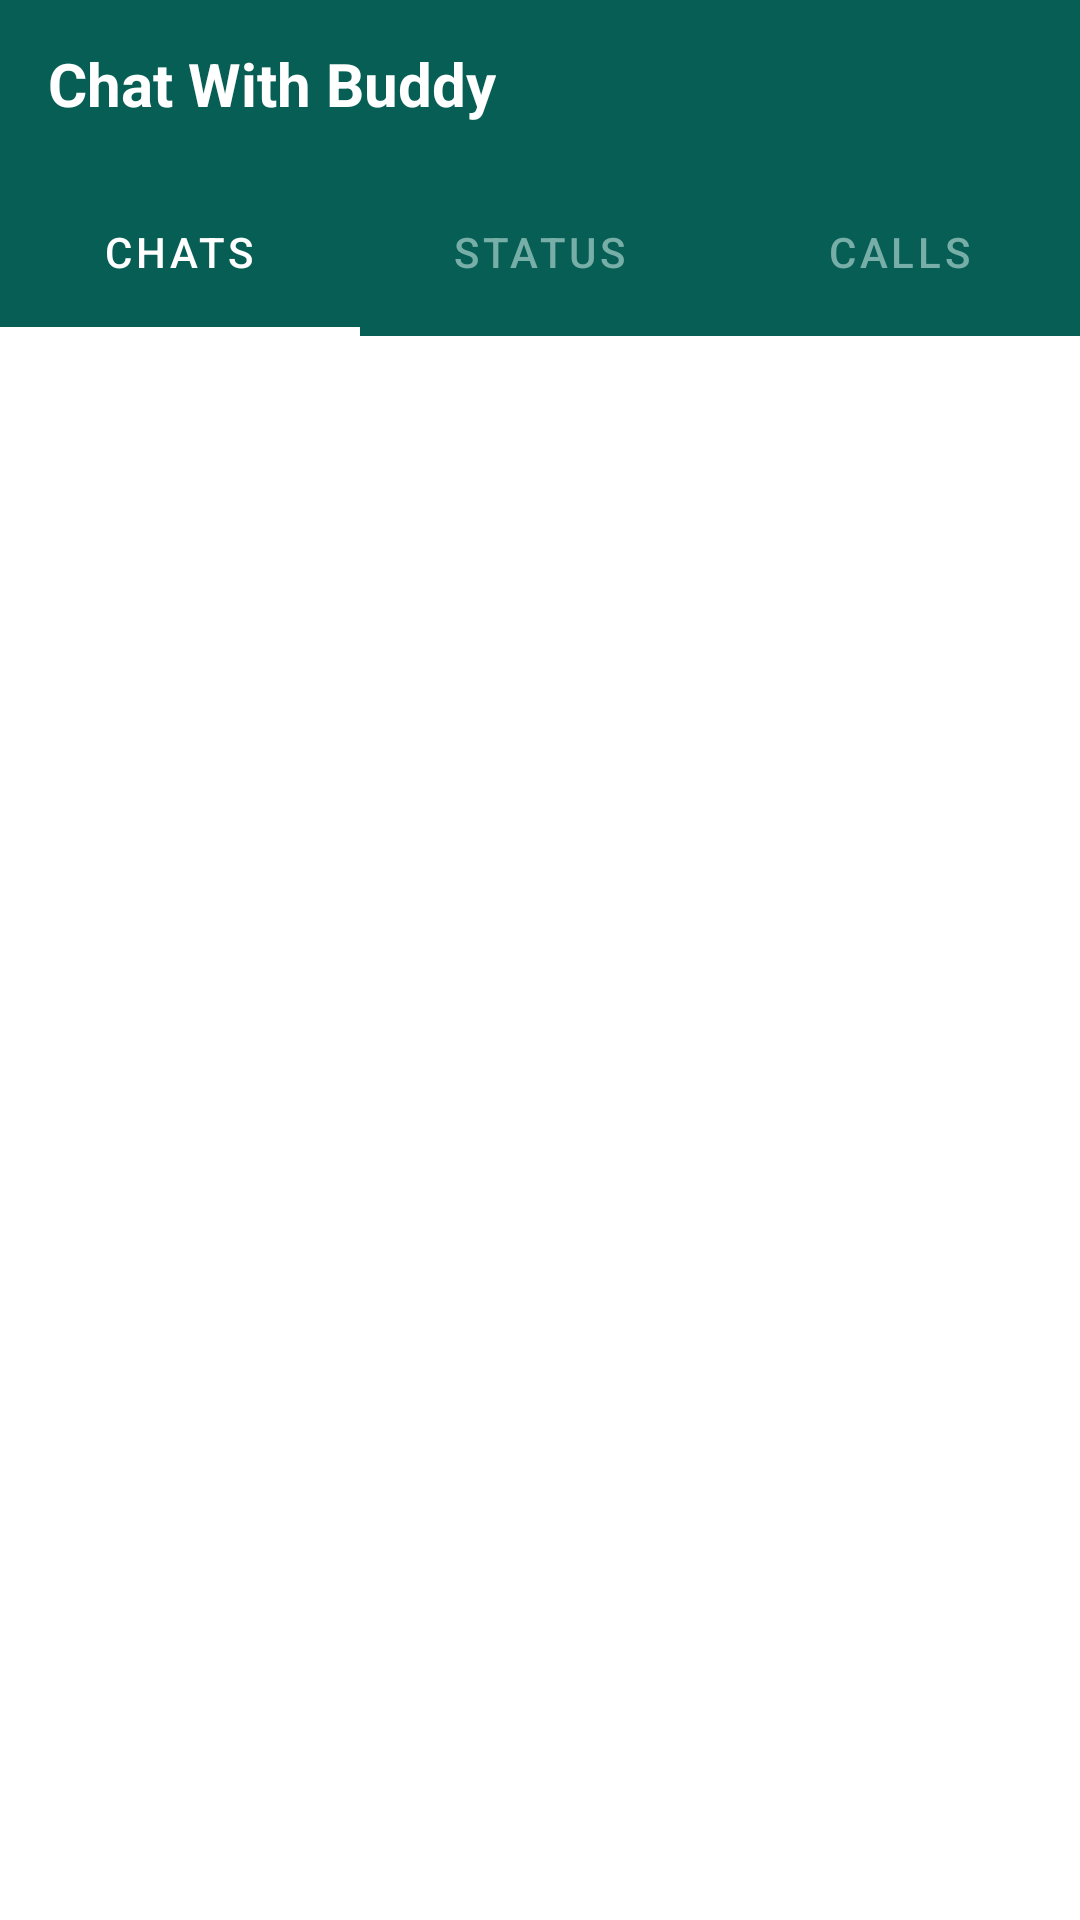

Reconstruct the res/layout file that produces this screen, plus the resources it refers to.
<!-- AndroidManifest.xml: application theme Theme.TalkWithBuddies -->
<!-- res/layout/activity_chat.xml -->
<?xml version="1.0" encoding="utf-8"?>
<RelativeLayout xmlns:android="http://schemas.android.com/apk/res/android"
    xmlns:app="http://schemas.android.com/apk/res-auto"
    xmlns:tools="http://schemas.android.com/tools"
    android:layout_width="match_parent"
    android:layout_height="match_parent"
    android:background="@color/white"
    tools:context=".chatActivity">
    <androidx.appcompat.widget.Toolbar
        android:layout_width="match_parent"
        android:layout_height="?attr/actionBarSize"
        android:layout_marginTop="0dp"
        android:background="#075e54"
        android:id="@+id/toolbar">
        <RelativeLayout
            android:layout_width="match_parent"
            android:layout_height="match_parent"
            android:gravity="center_vertical">
            <TextView
                android:layout_width="wrap_content"
                android:layout_height="wrap_content"
                android:text="Chat With Buddy"
                android:textSize="20sp"
                android:textStyle="bold"
                android:textColor="@color/white"
                android:id="@+id/myapptext">

            </TextView>


        </RelativeLayout>
    </androidx.appcompat.widget.Toolbar>

    <com.google.android.material.tabs.TabLayout
        android:layout_width="match_parent"
        android:layout_height="?attr/actionBarSize"
        android:id="@+id/include"
        android:layout_below="@id/toolbar"
        app:tabTextColor="#77aea7"
        app:tabSelectedTextColor="@color/white"
        app:tabIndicatorColor="@color/white"
        android:backgroundTint="#075e54"
        app:tabIndicatorHeight="3dp"
        android:layout_marginTop="0dp">
        <com.google.android.material.tabs.TabItem
            android:layout_width="wrap_content"
            android:layout_height="wrap_content"
            android:text="Chats"
            android:id="@+id/chats">

        </com.google.android.material.tabs.TabItem>
        <com.google.android.material.tabs.TabItem
            android:layout_width="wrap_content"
            android:layout_height="wrap_content"
            android:text="Status"
            android:id="@+id/Status">

        </com.google.android.material.tabs.TabItem>
        <com.google.android.material.tabs.TabItem
            android:layout_width="wrap_content"
            android:layout_height="wrap_content"
            android:text="Calls"
            android:id="@+id/Calls">

        </com.google.android.material.tabs.TabItem>


    </com.google.android.material.tabs.TabLayout>
    <androidx.viewpager.widget.ViewPager
        android:layout_width="match_parent"
        android:layout_height="match_parent"
        android:layout_below="@+id/include"
        android:layout_marginTop="0dp"
        android:id="@+id/fragmentcontainer"
        >

    </androidx.viewpager.widget.ViewPager>

</RelativeLayout>
<!-- resources referenced by this layout -->
<resources>
  <style name="Theme.TalkWithBuddies" parent="Theme.MaterialComponents.DayNight.NoActionBar">
          
          <item name="colorPrimary">@color/purple_500</item>
          <item name="colorPrimaryVariant">@color/purple_700</item>
          <item name="colorOnPrimary">@color/white</item>
          
          <item name="colorSecondary">@color/teal_200</item>
          <item name="colorSecondaryVariant">@color/teal_700</item>
          <item name="colorOnSecondary">@color/black</item>
          
          <item name="android:statusBarColor" tools:targetApi="l">?attr/colorPrimaryVariant</item>
          
      </style>
  <!-- not gathered from this repository: default colours our renderer supplied (Android Studio template values) -->
  <color name="purple_500">#FF6200EE</color>
  <color name="purple_700">#FF3700B3</color>
  <color name="teal_200">#FF03DAC5</color>
  <color name="teal_700">#FF018786</color>
  <color name="black">#FF000000</color>
  <color name="white">#FFFFFFFF</color>
</resources>
